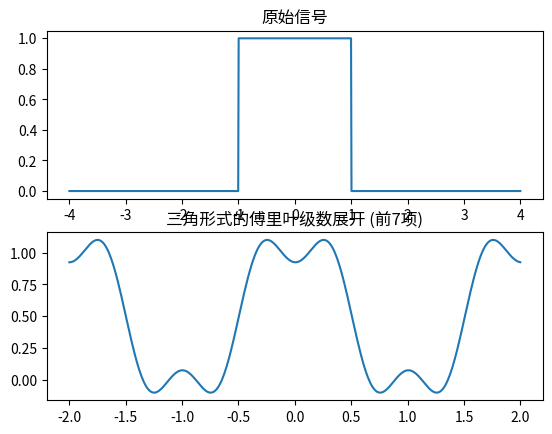

This chart was generated by the following Python code:
import matplotlib.pyplot as plt
import numpy as np


def element(_n, _t):
    value = 0
    start = - int(_n / 2)
    for _i in range(start, -start + 1):
        if _i == 0:
            value += 0.5
        else:
            value += (1 / (_i * np.pi)) * np.sin(_i * np.pi / 2) * np.exp(_i * np.pi * _t * 1j)
    return value


# 创建一个原始信号函数 f(_t)
t = np.linspace(-4, 4, 1000)
f_t = np.heaviside(t + 1, 0) - np.heaviside(t - 1, 0)

N = 7
t_values = np.linspace(-2, 2, 400)
fourier_series = []
for i in range(400):
    fourier_series.append(element(N, -2 + 0.01 * i))

# 绘制原始信号和三角形式的傅里叶级数展开
plt.figure()
plt.subplot(2, 1, 1)
plt.plot(t, f_t)
plt.title('原始信号')

plt.subplot(2, 1, 2)
plt.plot(t_values, fourier_series)
plt.title(f'三角形式的傅里叶级数展开 (前{N}项)')

plt.show()
